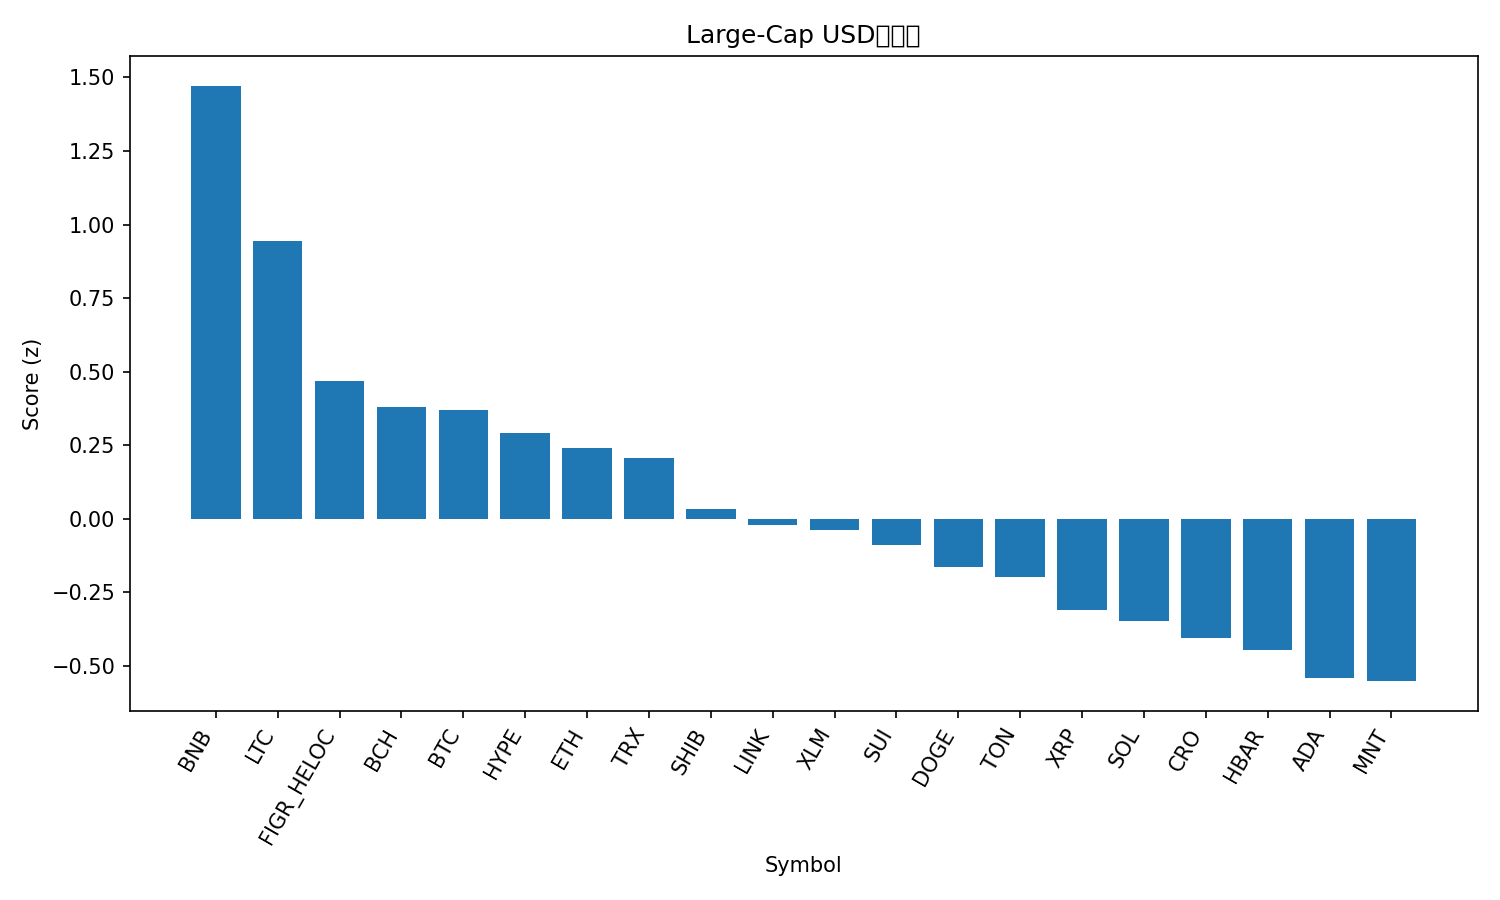

The table this chart was drawn from, first rows:
rank, name, symbol, price, pct_1h, pct_24h, pct_7d, pct_1h_vs_btc, pct_24h_vs_btc, pct_7d_vs_btc, market_cap_rank, market_cap, volume_usd, score
1, BNB, BNB, 1308, -0.3229, 6.833, 30.02, -0.3211, 9.263, 23.02, 3, 181610810331, 9087250468, 1.472
2, Litecoin, LTC, 117.5, 0.1883, -0.7575, 10.27, 0.19, 1.673, 3.271, 26, 8967216020, 743504212, 0.9429
3, Figure Heloc, FIGR_HELOC, 0.9967, 0.0, -0.09185, 0.5764, 0.001771, 2.339, -6.425, 17, 12863570992, 28046251, 0.4686
4, Bitcoin Cash, BCH, 579.1, 0.171, -3.652, 3.253, 0.1728, -1.221, -3.748, 23, 11546517923, 264851781, 0.3793
5, Bitcoin, BTC, 121918, -0.001771, -2.43, 7.001, 0.0, 0.0, 0.0, 1, 2430252506036, 75384342529, 0.37
6, Hyperliquid, HYPE, 45.32, 0.3562, -6.136, -1.076, 0.358, -3.705, -8.077, 20, 12279644366, 669176058, 0.2916
7, Ethereum, ETH, 4491, 0.04812, -4.361, 8.486, 0.04989, -1.93, 1.485, 2, 542288341845, 47936158929, 0.2408
8, TRON, TRX, 0.3385, -0.01028, -2.229, 1.786, -0.008505, 0.2018, -5.215, 10, 32046642243, 785516224, 0.2058
9, Shiba Inu, SHIB, 1.226e-05, 0.07932, -5.163, 3.714, 0.0811, -2.733, -3.287, 32, 7222467819, 233065166, 0.03335
10, Chainlink, LINK, 22.03, 0.1354, -6.116, 2.233, 0.1372, -3.685, -4.768, 15, 14946845226, 1315220853, -0.02152
11, Stellar, XLM, 0.3862, 0.0701, -5.844, 5.092, 0.07187, -3.413, -1.909, 19, 12347399554, 293490134, -0.03828
12, Sui, SUI, 3.46, -0.01679, -5.202, 5.955, -0.01502, -2.772, -1.046, 18, 12538426183, 1246392008, -0.08959
13, Dogecoin, DOGE, 0.2496, 0.04993, -6.933, 6.999, 0.0517, -4.503, -0.001783, 9, 37743601066, 3815944886, -0.1649
14, Toncoin, TON, 2.76, -0.1452, -3.538, 1.952, -0.1434, -1.108, -5.05, 33, 6954420889, 176604992, -0.1988
15, XRP, XRP, 2.86, -0.1356, -4.384, 0.6582, -0.1338, -1.954, -6.343, 5, 171535301220, 6970212294, -0.3107
16, Solana, SOL, 222.2, -0.1717, -5.048, 5.46, -0.1699, -2.617, -1.542, 6, 121393401055, 9386467372, -0.3458
17, Cronos, CRO, 0.1963, 0.01516, -6.814, -1.218, 0.01693, -4.384, -8.22, 34, 6842687870, 44701571, -0.4062
18, Hedera, HBAR, 0.2192, -0.1398, -5.416, 1.289, -0.1381, -2.986, -5.712, 25, 9294102980, 291025540, -0.4448
19, Cardano, ADA, 0.823, -0.1625, -5.993, 2.035, -0.1608, -3.562, -4.966, 11, 30073962511, 1807082464, -0.5398
20, Mantle, MNT, 2.33, -0.7337, -3.15, 29.89, -0.7319, -0.72, 22.89, 31, 7592669410, 455010086, -0.5515
21, Avalanche, AVAX, 28.14, -0.3666, -8.032, -6.127, -0.3649, -5.602, -13.13, 22, 11887359899, 1055273560, -1.353
